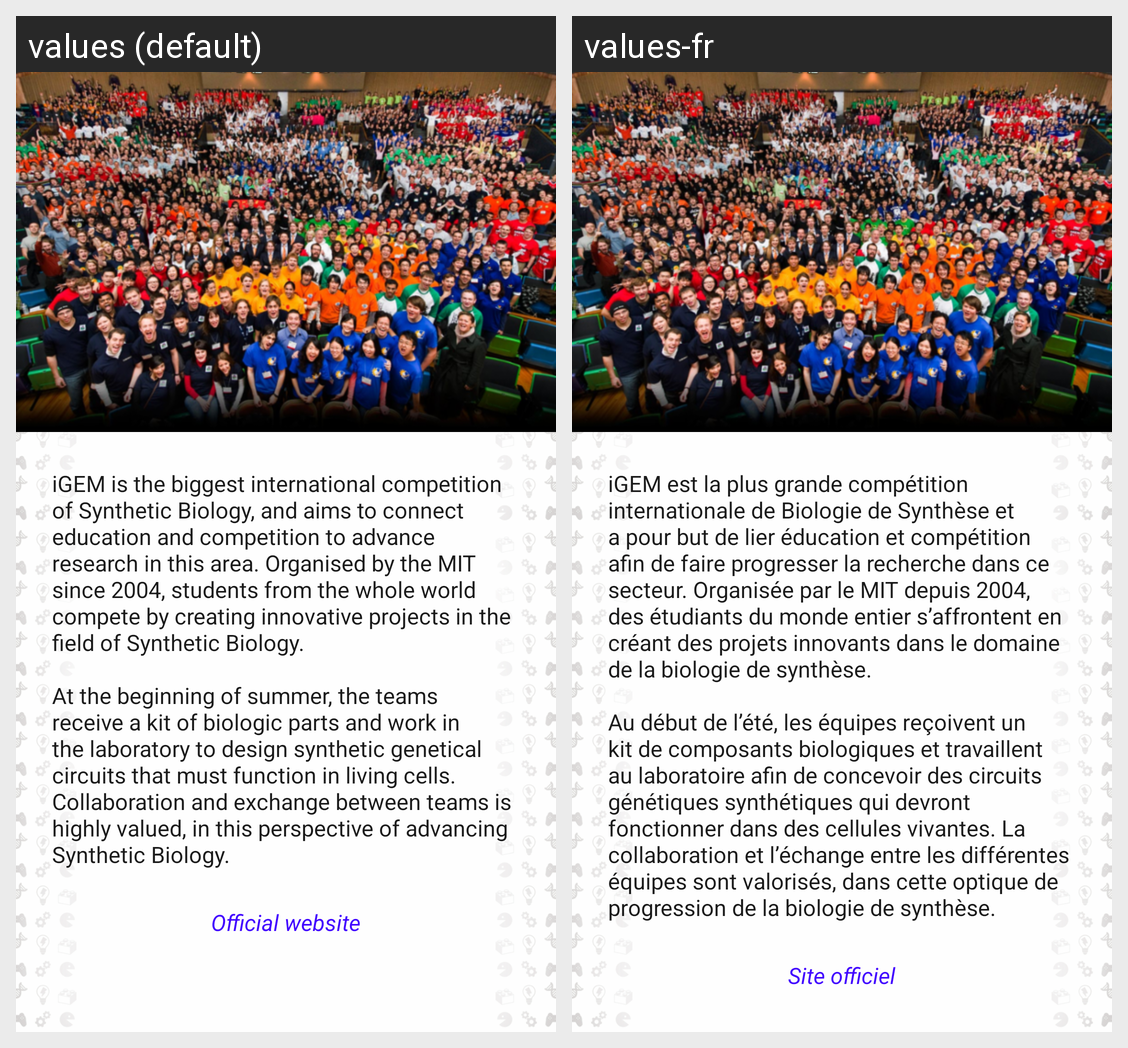

The Android screen above is rendered under two locales of the same app. Produce the string resources it draws, with the default and per-locale values.
Android screen res/layout/activity_what.xml rendered under 2 locales, left to right: values (default), values-fr. Device: Nexus 5 (rendered at 1080×1920; each locale shown at half size, 540×960, under a caption strip naming it); theme AppTheme.
Strings drawn on this screen, with the default value and each locale's value (text and hints the layout hard-codes, and strings that could not be matched under every locale, appear in the picture but are not listed):

text_igem
  values: iGEM is the biggest international competition of Synthetic Biology, and aims to connect education and competition to advance research in this area. Organised by the MIT since 2004, students from the whole world compete by creating innovative projects in the field of Synthetic Biology.
       
      At the beginning of summer, the teams receive a kit of biologic parts and work in the laboratory to design …[clipped]
  values-fr: iGEM est la plus grande compétition internationale de Biologie de Synthèse et a pour but de lier éducation et compétition afin de faire progresser la recherche dans ce secteur. Organisée par le MIT depuis 2004, des étudiants du monde entier s’affrontent en créant des projets innovants dans le domaine de la biologie de synthèse. 
       
      Au début de l’été, les équipes reçoivent un kit de composants …[clipped]

what_link
  values: Official website
  values-fr: Site officiel
